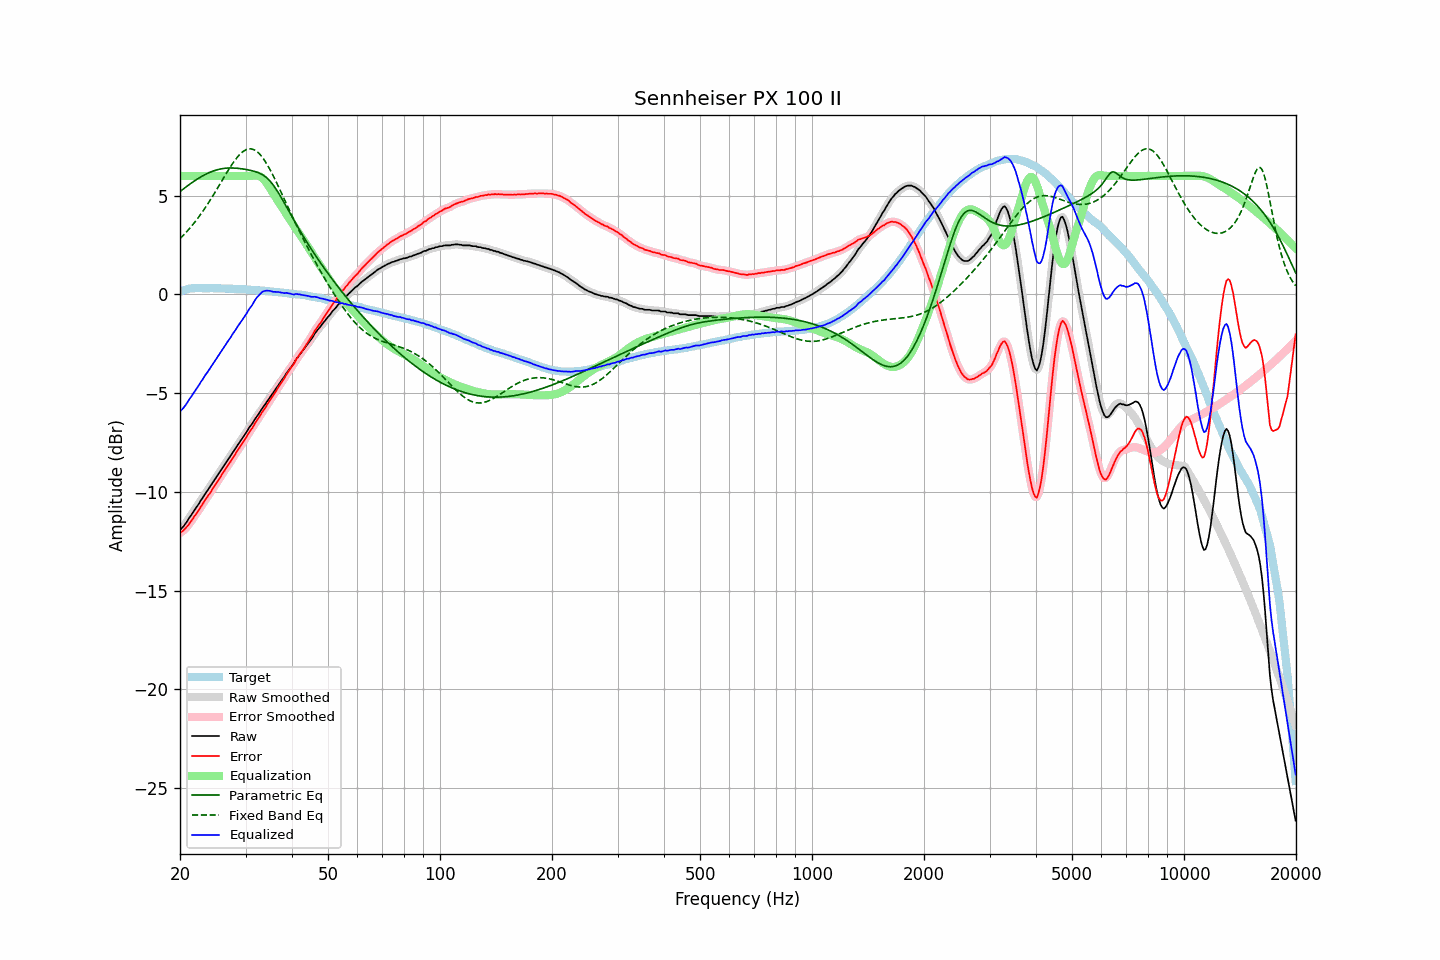

Values plotted in this chart, from the file beside it:
frequency, raw, error, smoothed, error_smoothed, equalization, parametric_eq, fixed_band_eq, equalized_raw, equalized_smoothed, target
20.00, -11.94, -12.08, -11.94, -12.08, 6.00, 5.21, 2.82, -5.94, -5.94, 0.14
20.20, -11.85, -12.02, -11.85, -12.03, 6.00, 5.27, 2.90, -5.85, -5.85, 0.17
20.40, -11.77, -11.97, -11.76, -11.96, 6.00, 5.33, 2.99, -5.77, -5.76, 0.20
20.61, -11.66, -11.88, -11.66, -11.89, 6.00, 5.40, 3.07, -5.66, -5.66, 0.22
20.81, -11.55, -11.80, -11.54, -11.80, 6.00, 5.46, 3.16, -5.55, -5.54, 0.25
21.02, -11.42, -11.70, -11.42, -11.70, 6.00, 5.52, 3.25, -5.42, -5.42, 0.28
21.23, -11.29, -11.58, -11.30, -11.59, 6.00, 5.58, 3.34, -5.29, -5.30, 0.29
21.44, -11.18, -11.48, -11.17, -11.47, 6.00, 5.64, 3.44, -5.18, -5.17, 0.30
21.66, -11.05, -11.36, -11.05, -11.36, 6.00, 5.69, 3.54, -5.05, -5.05, 0.31
21.87, -10.92, -11.23, -10.92, -11.24, 6.00, 5.75, 3.64, -4.92, -4.92, 0.31
22.09, -10.81, -11.13, -10.81, -11.12, 6.00, 5.80, 3.74, -4.81, -4.81, 0.32
22.31, -10.69, -11.01, -10.68, -11.01, 6.00, 5.85, 3.85, -4.69, -4.68, 0.32
22.54, -10.57, -10.89, -10.56, -10.89, 6.00, 5.90, 3.96, -4.57, -4.56, 0.32
22.76, -10.43, -10.75, -10.44, -10.76, 6.00, 5.95, 4.07, -4.43, -4.44, 0.32
22.99, -10.32, -10.63, -10.31, -10.62, 6.00, 6.00, 4.19, -4.32, -4.31, 0.31
23.22, -10.19, -10.50, -10.19, -10.50, 6.00, 6.04, 4.30, -4.19, -4.19, 0.31
23.45, -10.06, -10.37, -10.07, -10.37, 6.00, 6.08, 4.42, -4.06, -4.07, 0.31
23.69, -9.95, -10.26, -9.94, -10.25, 6.00, 6.12, 4.55, -3.95, -3.94, 0.31
23.92, -9.83, -10.14, -9.83, -10.14, 6.00, 6.16, 4.67, -3.83, -3.83, 0.31
24.16, -9.71, -10.03, -9.70, -10.02, 6.00, 6.20, 4.80, -3.71, -3.70, 0.32
24.40, -9.58, -9.89, -9.58, -9.89, 6.00, 6.23, 4.93, -3.58, -3.58, 0.32
24.65, -9.45, -9.76, -9.45, -9.76, 6.00, 6.26, 5.06, -3.45, -3.45, 0.31
24.89, -9.34, -9.64, -9.33, -9.64, 6.00, 6.28, 5.20, -3.34, -3.33, 0.31
25.14, -9.21, -9.51, -9.21, -9.52, 6.00, 6.31, 5.33, -3.21, -3.21, 0.31
25.39, -9.10, -9.40, -9.09, -9.40, 6.00, 6.33, 5.47, -3.10, -3.09, 0.31
25.65, -8.97, -9.27, -8.96, -9.27, 6.00, 6.35, 5.61, -2.97, -2.96, 0.31
25.91, -8.83, -9.13, -8.84, -9.14, 6.00, 6.36, 5.74, -2.83, -2.84, 0.30
26.16, -8.72, -9.01, -8.71, -9.01, 6.00, 6.38, 5.88, -2.72, -2.71, 0.29
26.43, -8.59, -8.88, -8.59, -8.88, 6.00, 6.39, 6.02, -2.59, -2.59, 0.29
26.69, -8.47, -8.76, -8.47, -8.76, 6.00, 6.40, 6.15, -2.47, -2.47, 0.29
26.96, -8.35, -8.64, -8.35, -8.65, 6.00, 6.40, 6.29, -2.35, -2.35, 0.29
27.23, -8.24, -8.53, -8.23, -8.52, 6.00, 6.40, 6.41, -2.24, -2.23, 0.29
27.50, -8.11, -8.40, -8.11, -8.40, 6.00, 6.40, 6.54, -2.11, -2.11, 0.29
27.77, -7.98, -8.26, -7.99, -8.27, 6.00, 6.40, 6.66, -1.98, -1.99, 0.28
28.05, -7.87, -8.15, -7.86, -8.14, 6.00, 6.40, 6.78, -1.87, -1.86, 0.28
28.33, -7.74, -8.01, -7.74, -8.01, 6.00, 6.39, 6.88, -1.74, -1.74, 0.27
28.62, -7.61, -7.88, -7.62, -7.88, 6.00, 6.38, 6.98, -1.61, -1.62, 0.27
28.90, -7.50, -7.76, -7.49, -7.76, 6.00, 6.38, 7.07, -1.50, -1.49, 0.27
29.19, -7.38, -7.63, -7.37, -7.64, 6.00, 6.37, 7.15, -1.38, -1.37, 0.26
29.48, -7.26, -7.52, -7.26, -7.52, 6.00, 6.35, 7.22, -1.26, -1.26, 0.27
29.78, -7.13, -7.38, -7.14, -7.39, 6.00, 6.34, 7.28, -1.13, -1.14, 0.25
30.08, -7.02, -7.27, -7.01, -7.26, 6.00, 6.33, 7.32, -1.02, -1.01, 0.25
30.38, -6.88, -7.12, -6.88, -7.12, 6.00, 6.31, 7.35, -0.88, -0.88, 0.24
30.68, -6.75, -6.99, -6.76, -7.00, 6.00, 6.30, 7.37, -0.75, -0.76, 0.24
30.99, -6.64, -6.87, -6.64, -6.87, 6.00, 6.28, 7.37, -0.64, -0.64, 0.23
31.30, -6.54, -6.77, -6.52, -6.75, 6.01, 6.26, 7.36, -0.53, -0.51, 0.23
31.61, -6.40, -6.63, -6.40, -6.62, 6.02, 6.24, 7.33, -0.38, -0.38, 0.23
31.93, -6.27, -6.49, -6.28, -6.50, 6.02, 6.21, 7.28, -0.25, -0.26, 0.22
32.24, -6.16, -6.36, -6.16, -6.37, 6.02, 6.19, 7.22, -0.14, -0.14, 0.21
32.57, -6.05, -6.25, -6.04, -6.24, 6.00, 6.15, 7.15, -0.05, -0.04, 0.20
32.89, -5.92, -6.12, -5.92, -6.12, 5.96, 6.12, 7.07, 0.05, 0.05, 0.20
33.22, -5.79, -5.98, -5.80, -5.99, 5.91, 6.07, 6.97, 0.12, 0.11, 0.19
33.55, -5.68, -5.87, -5.68, -5.86, 5.83, 6.02, 6.86, 0.16, 0.16, 0.19
33.89, -5.57, -5.75, -5.56, -5.74, 5.74, 5.97, 6.74, 0.18, 0.18, 0.18
34.23, -5.44, -5.61, -5.44, -5.62, 5.64, 5.90, 6.60, 0.20, 0.19, 0.18
34.57, -5.33, -5.49, -5.32, -5.49, 5.51, 5.82, 6.47, 0.19, 0.19, 0.16
34.92, -5.20, -5.35, -5.20, -5.36, 5.38, 5.74, 6.32, 0.18, 0.18, 0.15
35.27, -5.09, -5.24, -5.09, -5.24, 5.24, 5.64, 6.16, 0.15, 0.15, 0.15
35.62, -4.98, -5.12, -4.97, -5.11, 5.11, 5.54, 6.01, 0.13, 0.14, 0.14
35.97, -4.86, -4.98, -4.86, -4.99, 4.98, 5.42, 5.84, 0.13, 0.13, 0.13
... 635 more rows
